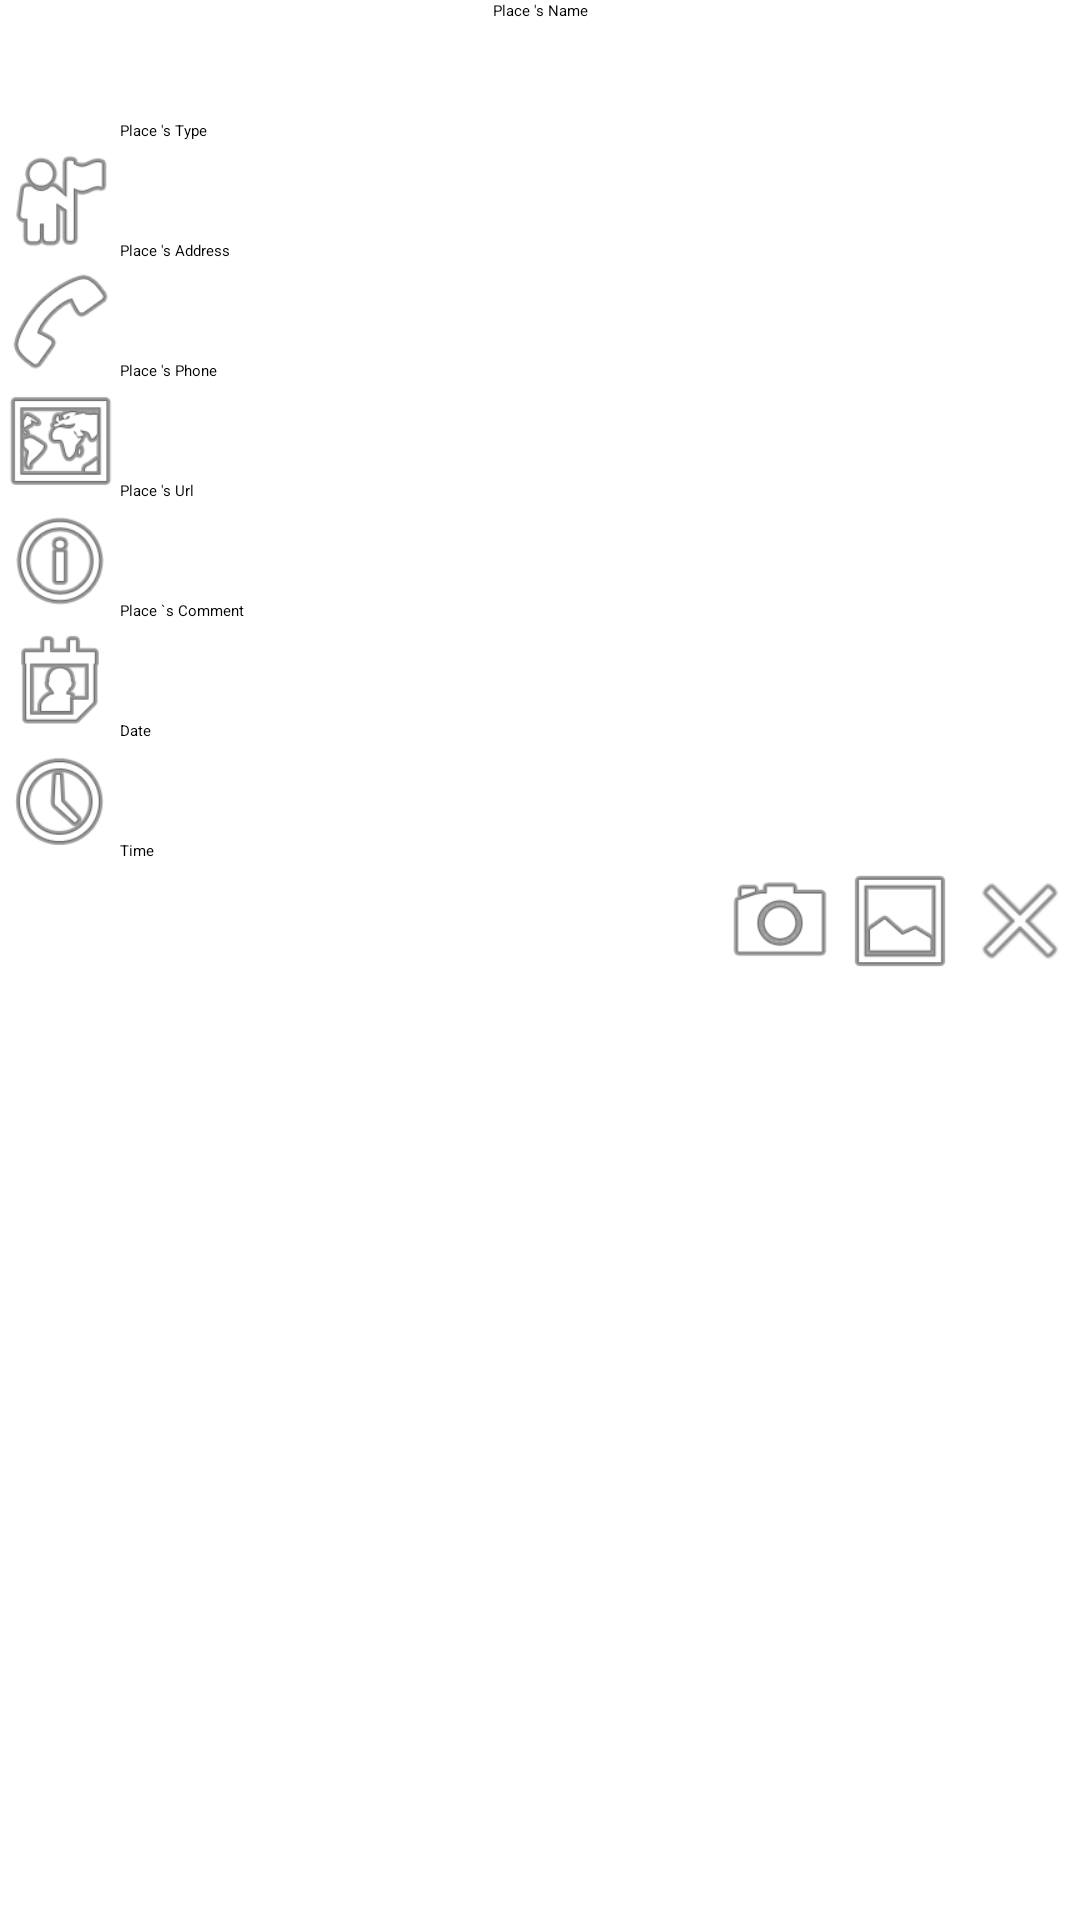

Android layout source for this screen:
<!-- AndroidManifest.xml: application theme TemaAsteroides -->
<!-- res/layout/vista_lugar.xml -->
<?xml version="1.0" encoding="utf-8"?>

<ScrollView xmlns:android="http://schemas.android.com/apk/res/android"
    android:id="@+id/scrollView1"
    android:layout_width="match_parent"
    android:layout_height="wrap_content" >
    <LinearLayout
        android:layout_width="match_parent"
        android:layout_height="wrap_content"
        android:orientation="vertical" >
        <TextView
            android:id="@+id/nombre"
            android:layout_width="match_parent"
            android:layout_height="wrap_content"
            android:layout_gravity="center_vertical"
            android:gravity="center"
            android:text="@string/nombrelugar"
            android:textAppearance="?android:attr/textAppearanceLarge" />
        <LinearLayout
            android:layout_width="match_parent"
            android:layout_height="wrap_content"
            android:orientation="horizontal" >
            <ImageView
                android:id="@+id/logo_tipo"
                android:layout_width="40dp"
                android:layout_height="40dp"
                android:contentDescription="@string/logotipo"
                android:src="@drawable/otros" />
            <TextView
                android:id="@+id/tipo"
                android:layout_width="match_parent"
                android:layout_height="wrap_content"
                android:layout_gravity="bottom"
                android:text="@string/tipolugar" />
        </LinearLayout>     

       	<LinearLayout 
       	    android:layout_width="match_parent"
            android:layout_height="wrap_content"
            android:orientation="horizontal"
            android:onClick="verMapa" >
            
       	    <ImageView
                android:id="@+id/logo_direccion"
                android:layout_width="40dp"
                android:layout_height="40dp"
                android:contentDescription="@string/logodir"
                android:src="@android:drawable/ic_menu_myplaces" />
       	    <TextView 
       	        android:id="@+id/direccion"
                android:layout_width="match_parent"
                android:layout_height="wrap_content"
                android:layout_gravity="bottom"
                android:text="@string/dirlugar"
       	        />
       	</LinearLayout>    
       	
       	 	<LinearLayout 
       	    android:layout_width="match_parent"
            android:layout_height="wrap_content"
            android:orientation="horizontal" >
            
       	    <ImageView
                android:id="@+id/logo_telefono"
                android:layout_width="40dp"
                android:layout_height="40dp"
                android:contentDescription="@string/logotel"
                android:src="@android:drawable/ic_menu_call" 
                android:onClick="llamadaTelefono"/>
       	    <TextView 
       	        android:id="@+id/telefono"
                android:layout_width="match_parent"
                android:layout_height="wrap_content"
                android:layout_gravity="bottom"
                android:text="@string/tellugar"
       	        />
       	</LinearLayout> 
       	
       	 	 	<LinearLayout 
       	    android:layout_width="match_parent"
            android:layout_height="wrap_content"
            android:orientation="horizontal" >
            
       	    <ImageView
                android:id="@+id/logo_url"
                android:layout_width="40dp"
                android:layout_height="40dp"
                android:contentDescription="@string/logourl"
                android:src="@android:drawable/ic_menu_mapmode"
                android:onClick="pgWeb" />
       	    <TextView 
       	        android:id="@+id/url"
                android:layout_width="match_parent"
                android:layout_height="wrap_content"
                android:layout_gravity="bottom"
                android:text="@string/urllugar"
       	        />
       	</LinearLayout> 
       	
       	 	 	 	<LinearLayout 
       	    android:layout_width="match_parent"
            android:layout_height="wrap_content"
            android:orientation="horizontal" >
            
       	    <ImageView
                android:id="@+id/logo_comentario"
                android:layout_width="40dp"
                android:layout_height="40dp"
                android:contentDescription="@string/logocomen"
                android:src="@android:drawable/ic_menu_info_details" />
       	    <TextView 
       	        android:id="@+id/comentario"
                android:layout_width="match_parent"
                android:layout_height="wrap_content"
                android:layout_gravity="bottom"
                android:text="@string/comenlugar"
       	        />
       	</LinearLayout> 
       	
       	 	 	 	 	<LinearLayout 
       	    android:layout_width="match_parent"
            android:layout_height="wrap_content"
            android:orientation="horizontal" >
            
       	    <ImageView
                android:id="@+id/logo_fecha"
                android:layout_width="40dp"
                android:layout_height="40dp"
                android:contentDescription="@string/logofecha"
                android:src="@android:drawable/ic_menu_my_calendar" />
       	    <TextView 
       	        android:id="@+id/fecha"
                android:layout_width="match_parent"
                android:layout_height="wrap_content"
                android:layout_gravity="bottom"
                android:text="@string/fecha"
       	        />
       	</LinearLayout> 
       	
       	 <LinearLayout 
       	    android:layout_width="match_parent"
            android:layout_height="wrap_content"
            android:orientation="horizontal" >
            
       	    <ImageView
                android:id="@+id/logo_hora"
                android:layout_width="40dp"
                android:layout_height="40dp"
                android:contentDescription="@string/logohora"
                android:src="@android:drawable/ic_menu_recent_history" />
       	    <TextView 
       	        android:id="@+id/hora"
                android:layout_width="match_parent"
                android:layout_height="wrap_content"
                android:layout_gravity="bottom"
                android:text="@string/hora"
       	        />
       	</LinearLayout> 
       	
       	

        <RatingBar
            android:id="@+id/valoracion"
            android:layout_width="wrap_content"
            android:layout_height="wrap_content"
            android:layout_gravity="center_horizontal"
            android:layout_toRightOf="@+id/foto"
            android:rating="3" />
        <FrameLayout
            android:layout_width="match_parent"
            android:layout_height="wrap_content" >
            <ImageView
                android:id="@+id/foto"
                android:layout_width="match_parent"
                android:layout_height="wrap_content"
                android:adjustViewBounds="true"
                android:contentDescription="@string/foto"
                android:src="@drawable/foto_epsg" />
            <LinearLayout
                android:layout_width="wrap_content"
                android:layout_height="wrap_content"
                android:layout_gravity="right" >
                <ImageView
                    android:layout_width="40dp"
                    android:layout_height="40dp"
                    android:contentDescription="@string/logocamara"
                    android:src="@android:drawable/ic_menu_camera" 
                    android:onClick="tomarFoto"/>
                <ImageView
                    android:layout_width="40dp"
                    android:layout_height="40dp"
                    android:contentDescription="@string/logogaleria"
                    android:src="@android:drawable/ic_menu_gallery"
                    android:onClick="galeria" />
                <ImageView 
                    android:layout_width="40dp"
                    android:layout_height="40dp"
                    android:contentDescription="Eliminar Foto"
                    android:onClick="eliminarFoto"
                    android:src="@android:drawable/ic_menu_close_clear_cancel" />
            </LinearLayout>
        </FrameLayout>
    </LinearLayout>
</ScrollView>
<!-- resources referenced by this layout -->
<resources>
  <string name="comenlugar">Place \`s Comment</string>
  <string name="dirlugar">Place \'s Address</string>
  <string name="fecha">Date</string>
  <string name="foto">photography</string>
  <string name="hora">Time</string>
  <string name="logocamara">camera logo</string>
  <string name="logocomen">comment logo</string>
  <string name="logodir">address logo</string>
  <string name="logofecha">date logo</string>
  <string name="logogaleria">gallery logo</string>
  <string name="logohora">time logo</string>
  <string name="logotel">phone logo</string>
  <string name="logotipo">type logo</string>
  <string name="logourl">url logo</string>
  <string name="nombrelugar">Place \'s Name</string>
  <string name="tellugar">Place \'s Phone</string>
  <string name="tipolugar">Place \'s Type</string>
  <string name="urllugar">Place \'s Url</string>
</resources>
